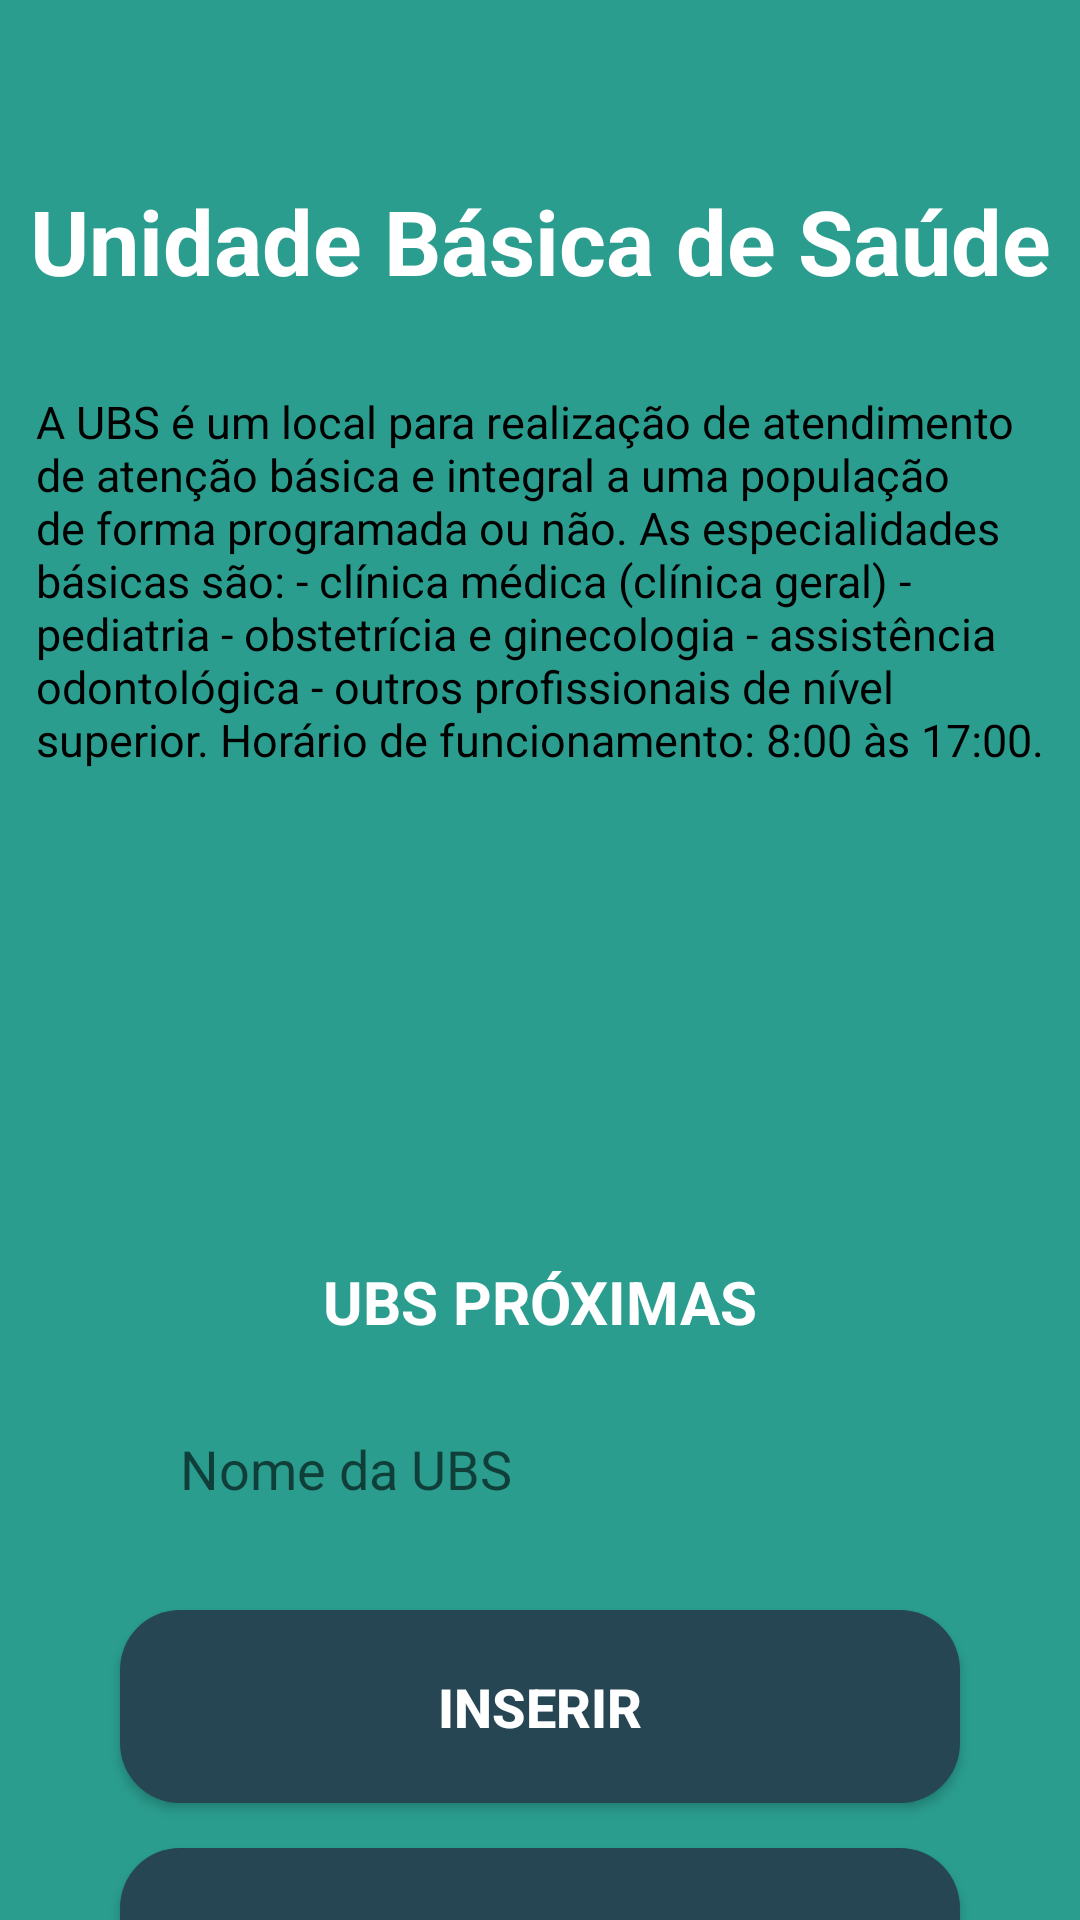

This screen was rendered from an Android layout file. Write that file and the resources it references.
<!-- AndroidManifest.xml: application theme Theme.Susintegrado -->
<!-- res/layout/activity_card_ubs.xml -->
<?xml version="1.0" encoding="utf-8"?>
<androidx.core.widget.NestedScrollView
    xmlns:android="http://schemas.android.com/apk/res/android"
    xmlns:app="http://schemas.android.com/apk/res-auto"
    xmlns:tools="http://schemas.android.com/tools"
    android:layout_width="match_parent"
    android:layout_height="match_parent"
    android:fillViewport="true">

<androidx.constraintlayout.widget.ConstraintLayout
    android:layout_width="match_parent"
    android:layout_height="match_parent"
    android:background="@color/azul_piscina"
    tools:context=".card_ubs">

    <TextView
        android:id="@+id/text_ubs"
        android:layout_width="wrap_content"
        android:layout_height="wrap_content"
        android:layout_marginTop="60dp"
        android:text="@string/ubs"
        android:textSize="30dp"
        android:textStyle="bold"
        android:textColor="@color/white"
        app:layout_constraintEnd_toEndOf="parent"
        app:layout_constraintStart_toStartOf="parent"
        app:layout_constraintTop_toTopOf="parent"/>

    <View
        android:id="@+id/ContainerComponents"
        style="@style/ContainerComponents"
        android:layout_marginTop="5dp"
        app:layout_constraintEnd_toEndOf="parent"
        app:layout_constraintStart_toStartOf="parent"
        app:layout_constraintTop_toBottomOf="@id/text_ubs" />

    <TextView
        android:id="@+id/text_conceito_ubs"
        android:layout_width="336dp"
        android:layout_height="224dp"
        android:layout_marginTop="10dp"
        android:text="@string/conceito_ubs"
        android:textColor="@color/black"
        android:textSize="15sp"
        app:layout_constraintEnd_toEndOf="@id/ContainerComponents"
        app:layout_constraintStart_toStartOf="@id/ContainerComponents"
        app:layout_constraintTop_toTopOf="@id/ContainerComponents" />

    <TextView
        android:id="@+id/text_locaisUbs"
        android:layout_width="wrap_content"
        android:layout_height="wrap_content"
        android:text="@string/locaisUbs"
        android:textSize="20sp"
        android:textStyle="bold"
        android:textColor="@color/white"
        android:layout_marginTop="50dp"
        android:layout_marginBottom="30dp"
        app:layout_constraintTop_toBottomOf="@id/ContainerComponents"
        app:layout_constraintStart_toStartOf="parent"
        app:layout_constraintEnd_toEndOf="parent"/>

    <EditText
        android:id="@+id/nome_ubs"
        style="@style/Edit_Text"
        android:hint="Nome da UBS"
        android:inputType="text"
        app:layout_constraintStart_toStartOf="parent"
        app:layout_constraintEnd_toEndOf="parent"
        app:layout_constraintTop_toBottomOf="@id/text_locaisUbs"/>

    <androidx.appcompat.widget.AppCompatButton
        android:id="@+id/bt_inserir"
        style="@style/Button"
        android:text="@string/inserir"
        app:layout_constraintStart_toStartOf="parent"
        app:layout_constraintEnd_toEndOf="parent"
        app:layout_constraintTop_toBottomOf="@id/nome_ubs"/>

    <androidx.appcompat.widget.AppCompatButton
        android:id="@+id/bt_ver_lista"
        style="@style/Button"
        android:text="@string/ver_lista"
        app:layout_constraintStart_toStartOf="parent"
        app:layout_constraintEnd_toEndOf="parent"
        app:layout_constraintTop_toBottomOf="@id/bt_inserir"/>

</androidx.constraintlayout.widget.ConstraintLayout>
</androidx.core.widget.NestedScrollView>
<!-- resources referenced by this layout -->
<resources>
  <color name="azul_piscina">#2A9D8F</color>
  <color name="black">#FF000000</color>
  <color name="white">#FFFFFFFF</color>
  <string name="conceito_ubs">A UBS é um local para realização de atendimento de atenção básica e integral a uma população de forma programada ou não.
  
          As especialidades básicas são:
          - clínica médica (clínica geral)
          - pediatria
          - obstetrícia e ginecologia
          - assistência odontológica
          - outros profissionais de nível superior.
  
      Horário de funcionamento: 8:00 às 17:00.</string>
  <string name="inserir">INSERIR</string>
  <string name="locaisUbs">UBS PRÓXIMAS</string>
  <string name="ubs">Unidade Básica de Saúde</string>
  <string name="ver_lista">VER LISTA</string>
  <style name="Button">
      <item name="android:layout_width">match_parent</item>
      <item name="android:layout_height">wrap_content</item>
      <item name="android:layout_marginLeft">40dp</item>
      <item name="android:layout_marginRight">40dp</item>
      <item name="android:layout_marginTop">15dp</item>
      <item name="android:padding">20dp</item>
      <item name="android:background">@drawable/button</item>
      <item name="android:textColor">@color/white</item>
      <item name="android:textSize">18sp</item>
      <item name="android:textStyle">bold</item>
      <item name="textAllCaps">false</item>
      </style>
  <style name="ContainerComponents">
          <item name="android:layout_width">match_parent</item>
          <item name="android:layout_height">250dp</item>
          <item name="android:background">@drawable/container_components</item>
          <item name="android:layout_margin">20dp</item>
      </style>
  <style name="Edit_Text">
          <item name="android:layout_width">match_parent</item>
          <item name="android:layout_height">wrap_content</item>
          <item name="android:background">@drawable/edit_text</item>
          <item name="android:layout_marginLeft">40dp</item>
          <item name="android:layout_marginRight">40dp</item>
          <item name="android:layout_marginTop">10dp</item>
          <item name="android:padding">20dp</item>
          <item name="android:maxLength">25</item>
      </style>
  <style name="Theme.Susintegrado" parent="Theme.MaterialComponents.DayNight.DarkActionBar">
          
          <item name="colorPrimary">@color/purple_500</item>
          <item name="colorPrimaryVariant">@color/black</item>
          <item name="colorOnPrimary">@color/white</item>
          
          <item name="colorSecondary">@color/teal_200</item>
          <item name="colorSecondaryVariant">@color/teal_700</item>
          <item name="colorOnSecondary">@color/black</item>
          
          <item name="android:statusBarColor">?attr/colorPrimaryVariant</item>
          
      </style>
  <!-- drawable button (drawable) -->
  <?xml version="1.0" encoding="utf-8"?>
  <shape xmlns:android="http://schemas.android.com/apk/res/android">
  
      <corners android:radius="20dp"/>
      <solid android:color="@color/azul_escuro"/>
  
  
  </shape>
  <color name="purple_500">#FF6200EE</color>
  <color name="teal_200">#FF03DAC5</color>
  <color name="teal_700">#FF018786</color>
  <color name="azul_escuro">#264653</color>
</resources>
